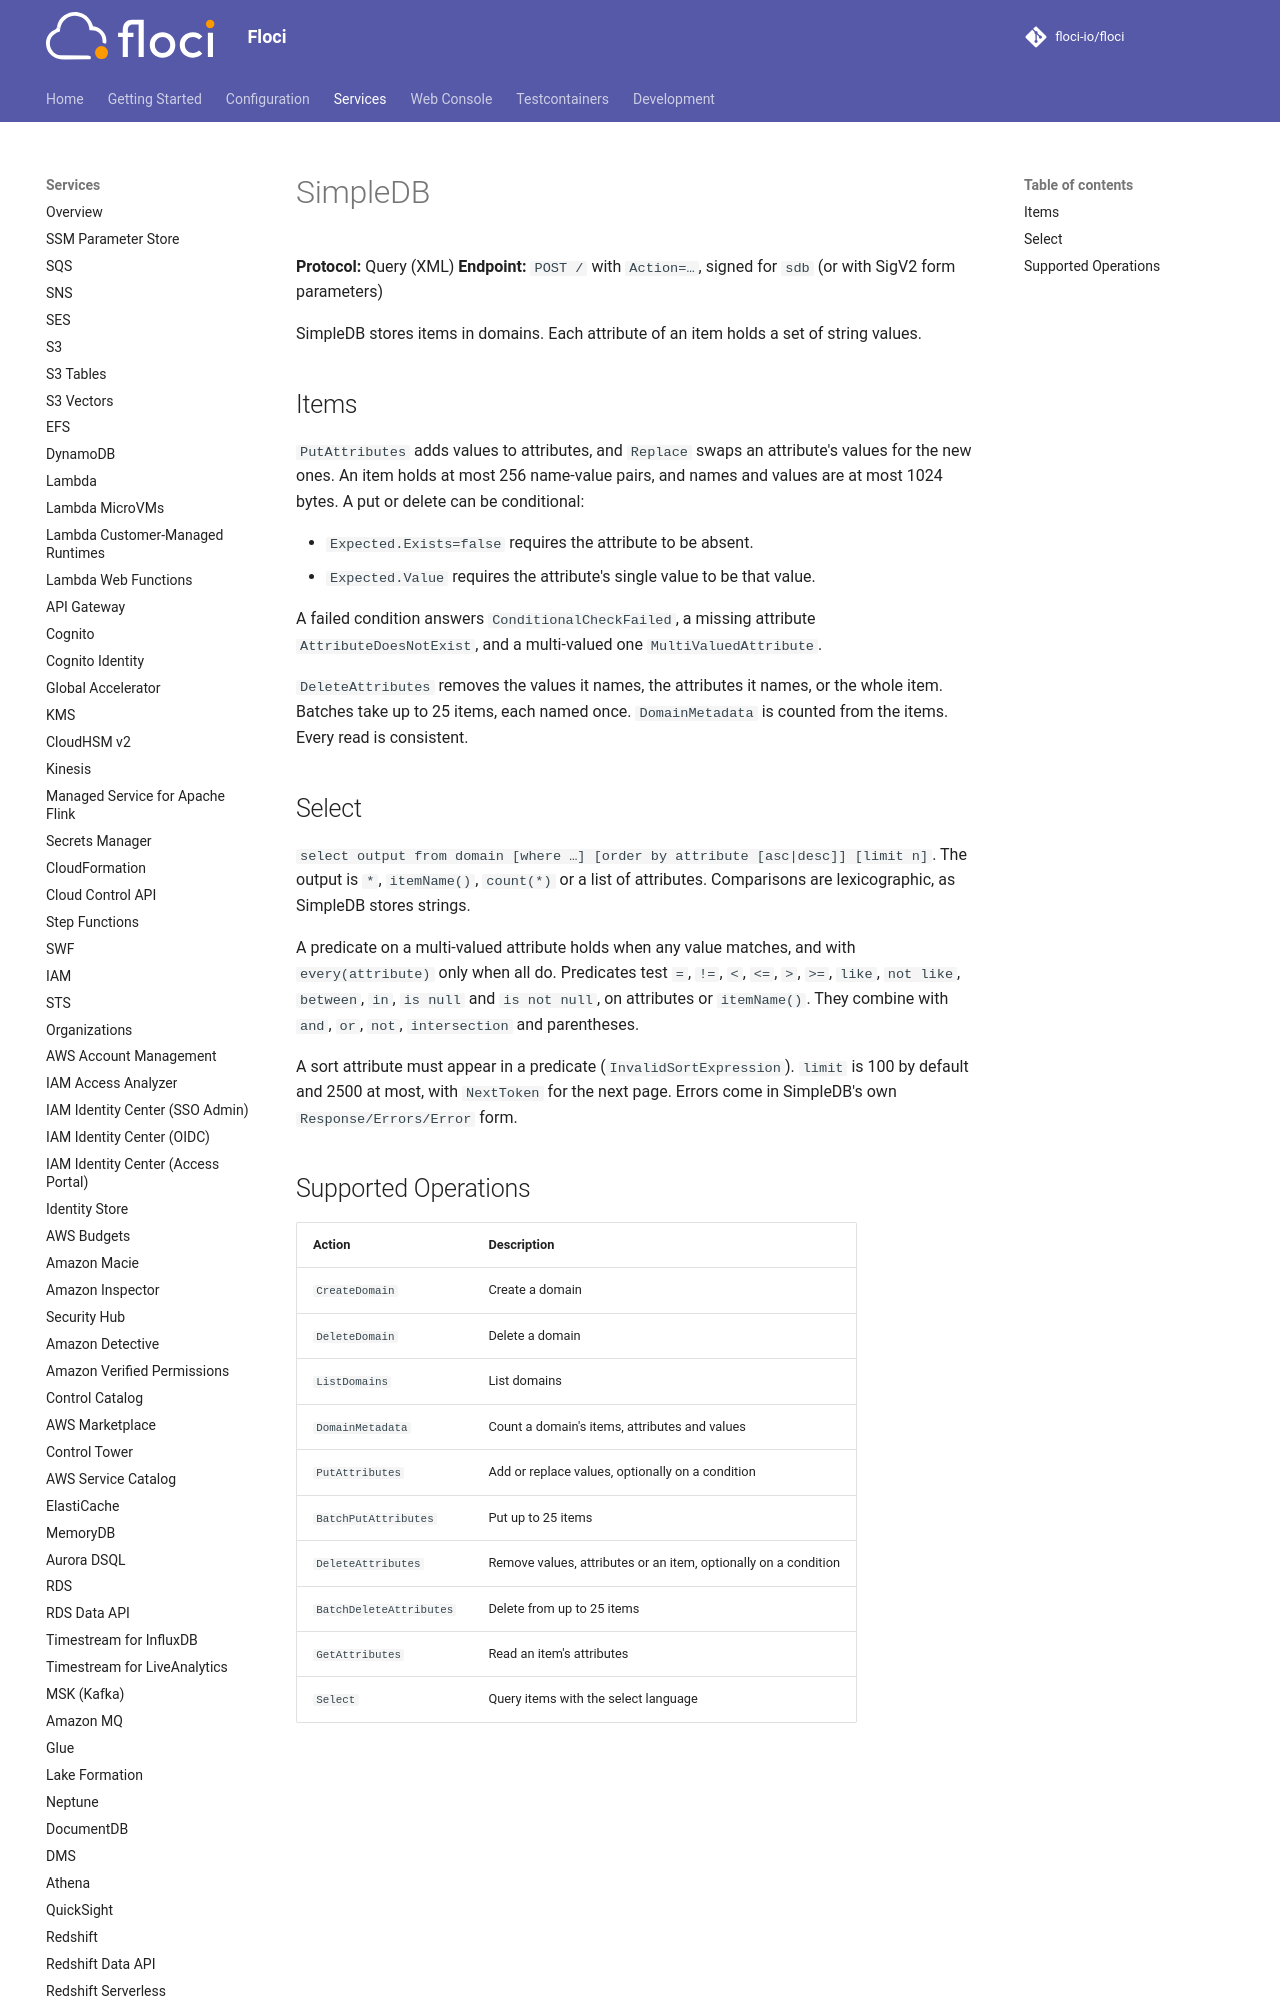

repository: alchemy-run/floci · page: services/sdb/index.html · generator: mkdocs

# SimpleDB

**Protocol:** Query (XML)
**Endpoint:** `POST /` with `Action=…`, signed for `sdb` (or with SigV2 form parameters)

SimpleDB stores items in domains. Each attribute of an item holds a set of string values.
